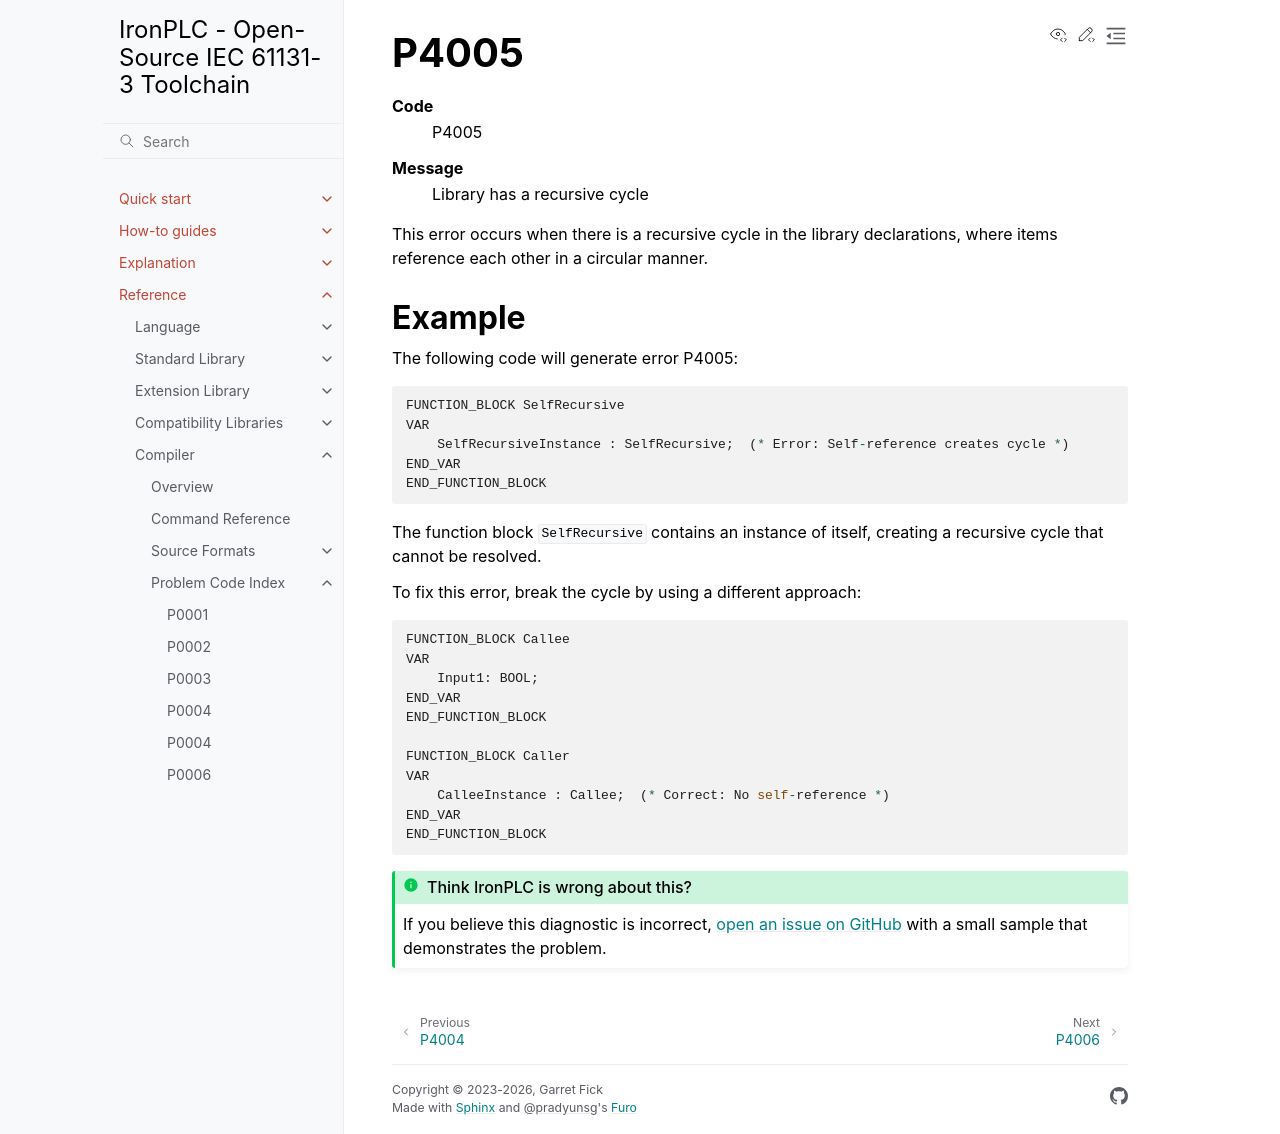

repository: ironplc/ironplc · page: reference/compiler/problems/P4005.html · generator: sphinx

=====
P4005
=====

.. problem-summary:: P4005

This error occurs when there is a recursive cycle in the library declarations, where items reference each other in a circular manner.

Example
-------

The following code will generate error P4005:

.. code-block::

   FUNCTION_BLOCK SelfRecursive
   VAR
       SelfRecursiveInstance : SelfRecursive;  (* Error: Self-reference creates cycle *)
   END_VAR
   END_FUNCTION_BLOCK

The function block ``SelfRecursive`` contains an instance of itself, creating a recursive cycle that cannot be resolved.

To fix this error, break the cycle by using a different approach:

.. code-block::

   FUNCTION_BLOCK Callee
   VAR
       Input1: BOOL;
   END_VAR
   END_FUNCTION_BLOCK

   FUNCTION_BLOCK Caller
   VAR
       CalleeInstance : Callee;  (* Correct: No self-reference *)
   END_VAR
   END_FUNCTION_BLOCK
